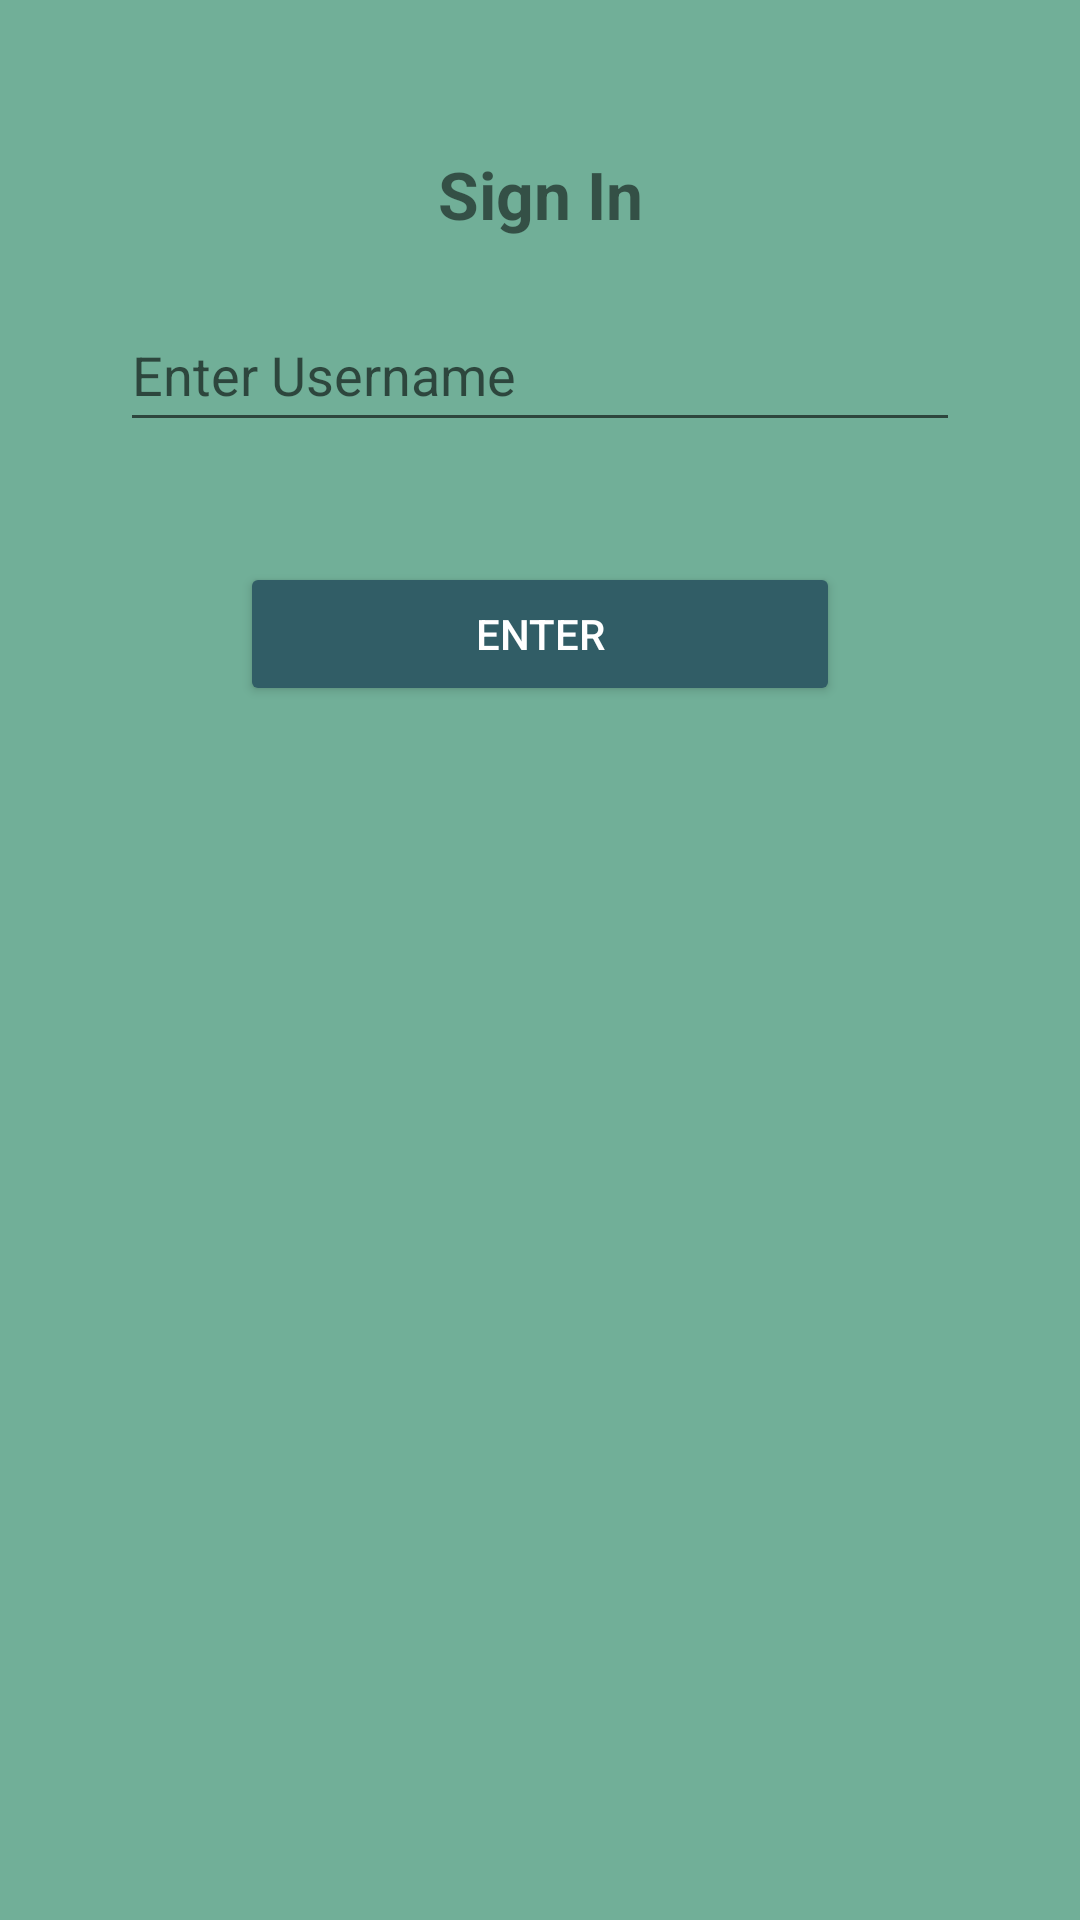

This screen was rendered from an Android layout file. Write that file and the resources it references.
<!-- AndroidManifest.xml: application theme Theme.WebRTCDataChannelTY -->
<!-- res/layout/activity_login.xml -->
<?xml version="1.0" encoding="utf-8"?>
<androidx.constraintlayout.widget.ConstraintLayout xmlns:android="http://schemas.android.com/apk/res/android"
    xmlns:app="http://schemas.android.com/apk/res-auto"
    xmlns:tools="http://schemas.android.com/tools"
    android:layout_width="match_parent"
    android:layout_height="match_parent"
    tools:ignore="MissingClass">

    <TextView
        android:id="@+id/titleTv"
        android:layout_width="wrap_content"
        android:layout_height="wrap_content"
        android:layout_marginTop="50dp"
        android:gravity="center"
        android:text="Sign In"
        android:textSize="22sp"
        android:textStyle="bold"
        app:layout_constraintEnd_toEndOf="parent"
        app:layout_constraintStart_toStartOf="parent"
        app:layout_constraintTop_toTopOf="parent" />

    <EditText
        android:id="@+id/usernameEt"
        android:layout_width="match_parent"
        android:layout_height="48dp"
        android:layout_marginHorizontal="40dp"
        android:layout_marginTop="20dp"
        android:hint="Enter Username"
        app:layout_constraintTop_toBottomOf="@id/titleTv" />

    <androidx.appcompat.widget.AppCompatButton
        android:id="@+id/enterBtn"
        android:layout_width="200dp"
        android:layout_height="48dp"
        android:layout_marginTop="40dp"
        android:text="Enter"
        app:layout_constraintEnd_toEndOf="@id/usernameEt"
        app:layout_constraintStart_toStartOf="@id/usernameEt"
        app:layout_constraintTop_toBottomOf="@id/usernameEt" />


</androidx.constraintlayout.widget.ConstraintLayout>
<!-- resources referenced by this layout -->
<resources>
  <style name="Theme.WebRTCDataChannelTY" parent="Theme.MaterialComponents.DayNight.DarkActionBar">
          
          <item name="colorPrimary">@color/brand_primary</item>
          <item name="colorPrimaryVariant">@color/brand_primary</item>
          <item name="colorOnPrimary">@color/white</item>
          
          <item name="colorSecondary">@color/teal_200</item>
          <item name="colorSecondaryVariant">@color/teal_700</item>
          <item name="colorOnSecondary">@color/black</item>
          
          <item name="android:statusBarColor">?attr/colorPrimaryVariant</item>
          
          
          <item name="android:windowBackground">@color/brand_background</item>
          
          <item name="android:navigationBarColor">@color/brand_primary</item>
          
          <item name="buttonStyle">@style/AppButton</item>
          <item name="materialButtonStyle">@style/AppMaterialButton</item>
      </style>
  <color name="brand_primary">#315D66</color>
  <color name="white">#FFFFFFFF</color>
  <color name="teal_200">#FF03DAC5</color>
  <color name="teal_700">#FF018786</color>
  <color name="black">#FF000000</color>
  <color name="brand_background">#71AF98</color>
  <style name="AppButton" parent="Widget.AppCompat.Button">
          <item name="backgroundTint">?attr/colorPrimary</item>
          <item name="android:textColor">?attr/colorOnPrimary</item>
      </style>
  <style name="AppMaterialButton" parent="Widget.MaterialComponents.Button">
          <item name="backgroundTint">?attr/colorPrimary</item>
          <item name="android:textColor">?attr/colorOnPrimary</item>
      </style>
</resources>
